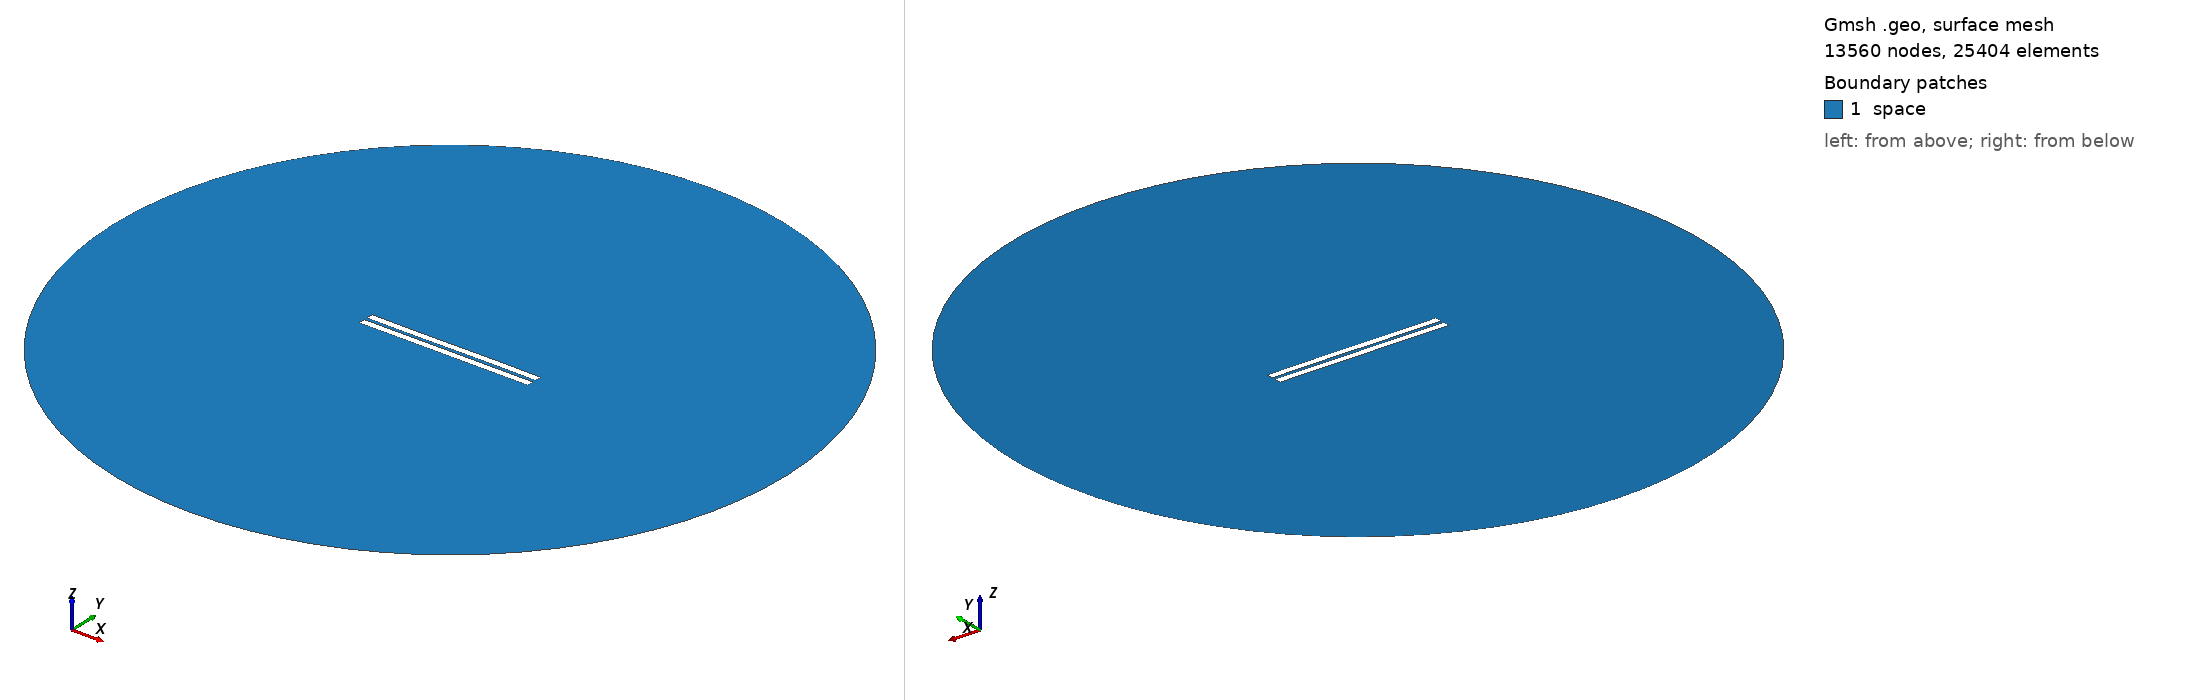

Gmsh geometry script, surface-meshed: 13560 nodes, 25404 surface elements. Boundary patches (legend numbers): 1 space. Left view from above one corner, right view from below the opposite corner. Legend entries are the model's physical surfaces. The drawing asked Gmsh for element sizes between 1% and 20% of the model's largest extent; the script's own settings can give other sizes.

=== 1558.geo (drawn) ===
//---------------------------------------
// Geometry kernel
//---------------------------------------

SetFactory("OpenCASCADE");



//---------------------------------------
// Parameters of the geometry
//---------------------------------------

// Overetch of the upper plate
overetch = 0.0;

// Distance between the plates
distance = 2.0;

// Discretization over the x axis (for the deformation)
nx = 50; 

// Length of the plate
L = 100 - overetch; 

// Number of modes
n = 4; 

// 1st mode coefficient
coeff(1) = 0.0;
beta(1) = 0.596864 * 3.1415926535 / L;

// 2nd mode coefficient
coeff(2) = 0.0;
beta(2) = 1.49418 * 3.1415926535 / L;

// 3rd mode coefficient
coeff(3) = -0.075;
beta(3) = 2.50025 * 3.1415926535 / L;

// 4th mode coefficient
coeff(4) = 0.0;
beta(4) = 3.49999 * 3.1415926535 / L;



//---------------------------------------
// Upper plate (deformed rectangle)
//---------------------------------------

// Coordiantes of the upper plate
xmin = -50;
xmax = 50 - overetch;

// Height of the upper plate
yheight = 4 - 2 * overetch;

// Indexes of the points
UpperID[] = {};
LowerID[] = {};
LeftID[] = {};
RightID[] = {};

// Point index
p = 1;

// Horizontal edges
For i In {1:nx}
    x = xmin + (i-1)*(xmax - xmin)/(nx-1);

    y_bottom = distance / 2 + overetch;
    For j In {1:n}
        C = (Cosh(beta(j)*L) + Cos(beta(j)*L)) / (Sinh(beta(j)*L) + Sin(beta(j)*L));
        y_bottom  = y_bottom + coeff(j) * (Cosh(beta(j)*(x+50)) - Cos(beta(j)*(x+50)) - C * (Sinh(beta(j)*(x+50)) - Sin(beta(j)*(x+50))));
    EndFor

    y_top = y_bottom + yheight;

    Point(p) = {x, y_top, 0, 1.0};
    UpperID[i] = p;
    p = p + 1;

    Point(p) = {x, y_bottom, 0, 1.0};
    LowerID[i] = p;
    p = p + 1;
EndFor

// Create point lists
UpperPts[] = {}; LowerPts[] = {};
For i In {1:nx}
  UpperPts[] += {UpperID[i]};
  LowerPts[] += {LowerID[i]};
EndFor

// Build splines
Spline(1) = {UpperPts[]};
Spline(2) = {LowerPts[]};
Line(3) = {LowerPts[nx-1], UpperPts[nx-1]};
Line(4) = {LowerPts[0], UpperPts[0]};

// Build the plane surface
Curve Loop(1) = {2, 3, -1, -4};
Plane Surface(1) = {1};



//---------------------------------------
// Lower plate (rectangle)
//---------------------------------------

// Vertices
Point(1001) = {-50, -1, 0, 1.0};
Point(1002) = { 50, -1, 0, 1.0};
Point(1003) = { 50,  -5, 0, 1.0};
Point(1004) = {-50,  -5, 0, 1.0};

// Edges
Line(5) = {1001, 1002};
Line(6) = {1002, 1003};
Line(7) = {1003, 1004};
Line(8) = {1004, 1001};

// Plane surface
Line Loop(2) = {5, 6, 7, 8};
Plane Surface(2) = {2}; 



//---------------------------------------
// Outer (fictious) boundary
//---------------------------------------

// Points
Point(1005) = {0, 0, 0};       // Center
Point(1006) = {200, 0, 0};     // Start point
Point(1007) = {0, 200, 0};     // 90 degrees
Point(1008) = {-200, 0, 0};    // 180 degrees
Point(1009) = {0, -200, 0};    // 270 degrees

// Circle arcs (each needs start, center, end)
Circle(9) = {1006, 1005, 1007};
Circle(10) = {1007, 1005, 1008};
Circle(11) = {1008, 1005, 1009};
Circle(12) = {1009, 1005, 1006};

// Plane surface for the entire domain
Curve Loop(3) = {9, 10, 11, 12};
Surface(3) = {3};

// Subtract the plates from the whole domain to obtain the actual domain where we want to solve the equations
BooleanDifference{ Surface{3}; Delete; }{ Surface{1}; Surface{2}; Delete; }




//---------------------------------------
// Transfinite Lines/Curves
//---------------------------------------

// Set the number of points on the boundaries
r = 7;

// Plates
Transfinite Curve {1, 2} = 50*r Using Progression 1;
Transfinite Curve {3, 4} = 2*r Using Progression 1;
Transfinite Line {5, 7} = 50*r Using Progression 1;
Transfinite Line {6, 8} = 2*r Using Progression 1;

// Outer boundary
Transfinite Line {9, 10, 11, 12} = 20 Using Progression 1;



//---------------------------------------
// Physical groups
//---------------------------------------                

// Physical curves (boundaries)
Physical Line("force_segment", 10) = {2};
Physical Line("upper_plate", 11) = {1, 3, 4};
Physical Line("lower_plate", 12) = {5, 6, 7, 8};
Physical Line("boundary", 20) = {9, 10, 11, 12};

// Physical Surfaces
Physical Surface("space", 30) = {3};



//---------------------------------------
// 6. Generate the Mesh
//---------------------------------------

// 2D mesh generation
Mesh 2;
